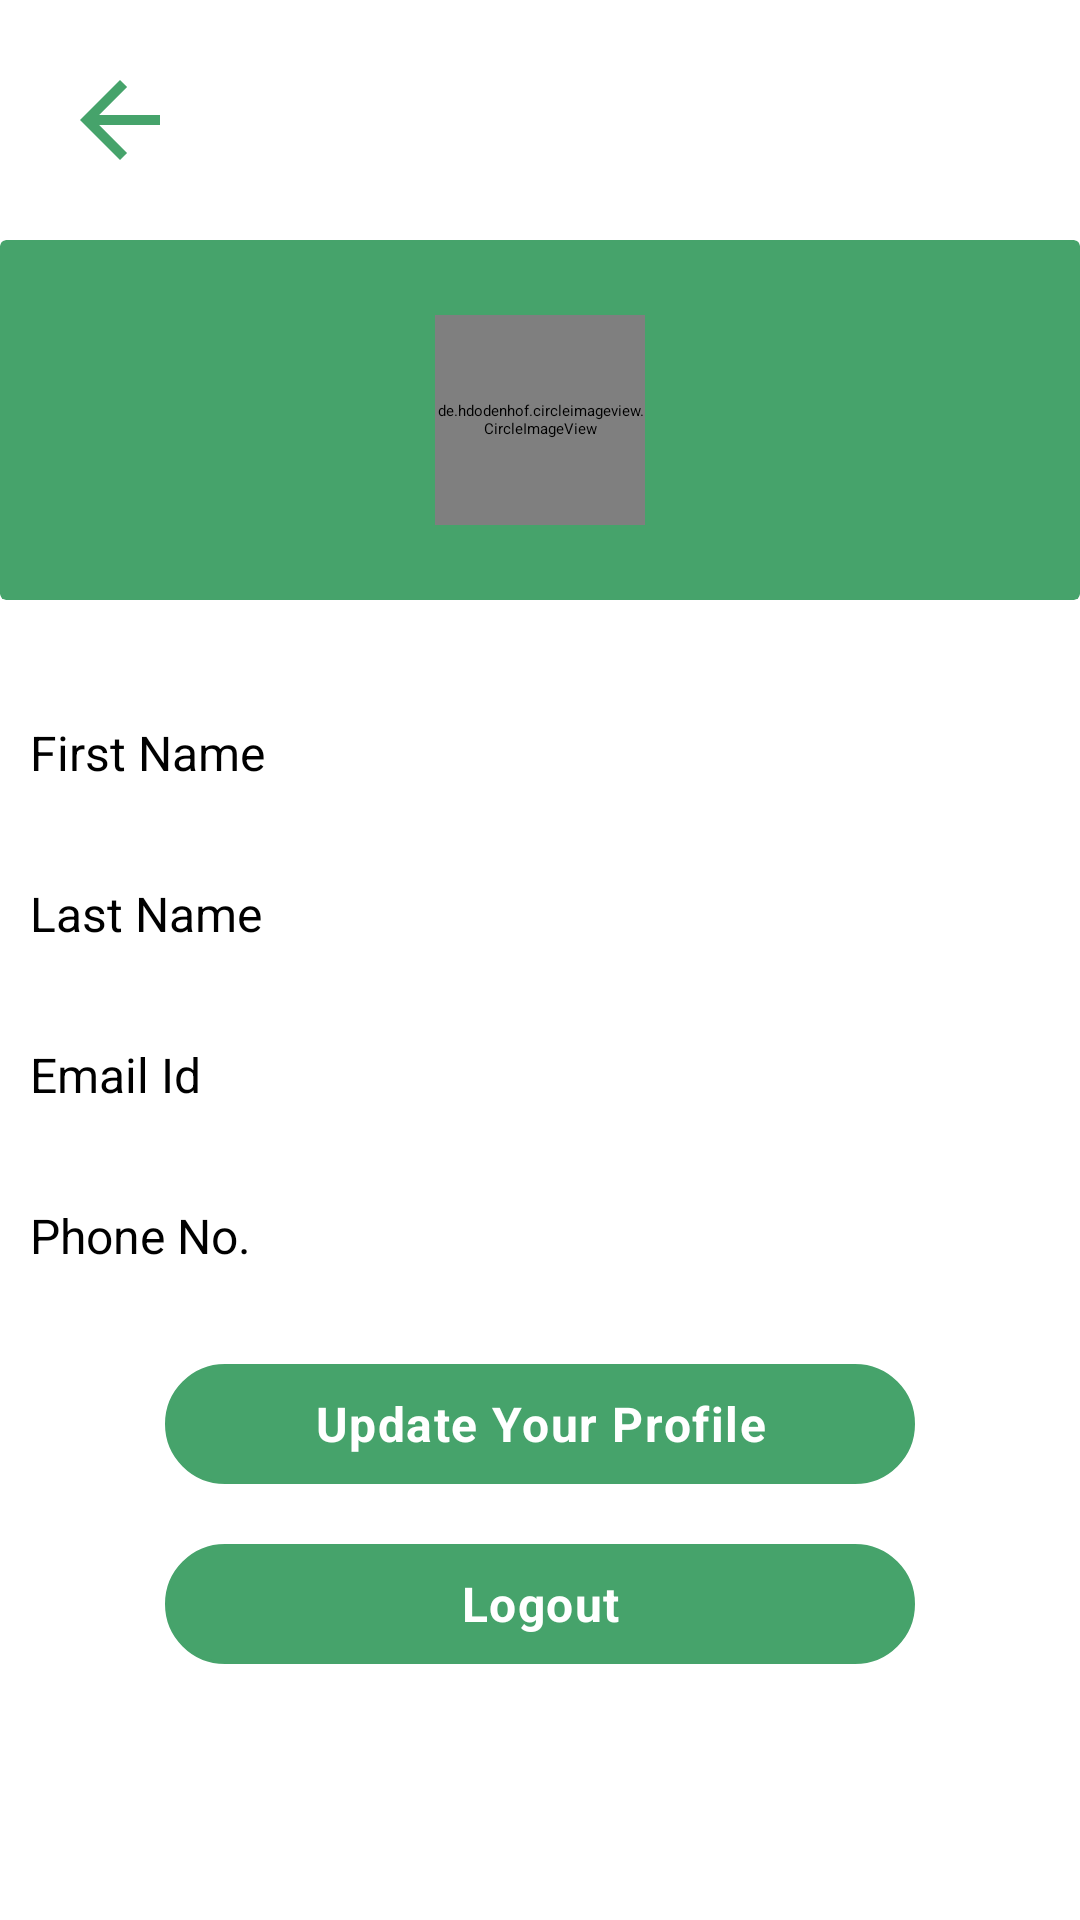

This screen was rendered from an Android layout file. Write that file and the resources it references.
<!-- AndroidManifest.xml: application theme Theme.Plantonic -->
<!-- res/layout/fragment_edit_profile.xml -->
<?xml version="1.0" encoding="utf-8"?>
<androidx.constraintlayout.widget.ConstraintLayout xmlns:android="http://schemas.android.com/apk/res/android"
    xmlns:app="http://schemas.android.com/apk/res-auto"
    xmlns:tools="http://schemas.android.com/tools"
    android:layout_width="match_parent"
    android:layout_height="match_parent"
    tools:context=".ui.profile.EditProfileFragment">

    <ImageView
        android:id="@+id/backBtn"
        android:layout_width="40dp"
        android:layout_height="40dp"
        android:background="@color/white"
        android:layout_marginTop="20dp"
        android:layout_marginStart="20dp"
        android:src="@drawable/back_button_icon"
        app:layout_constraintStart_toStartOf="parent"
        app:layout_constraintTop_toTopOf="parent" />

    <androidx.cardview.widget.CardView
        android:id="@+id/cardView7"
        android:layout_width="match_parent"
        android:layout_height="120dp"
        android:layout_marginTop="20dp"
        app:cardBackgroundColor="@color/green"
        app:cardCornerRadius="2dp"
        app:cardElevation="2dp"
        app:layout_constraintEnd_toEndOf="parent"
        app:layout_constraintStart_toStartOf="parent"
        app:layout_constraintTop_toBottomOf="@+id/backBtn">

        <androidx.constraintlayout.widget.ConstraintLayout
            android:layout_width="match_parent"
            android:layout_height="match_parent">

            <de.hdodenhof.circleimageview.CircleImageView
                android:layout_width="70dp"
                android:layout_height="70dp"
                android:src="@drawable/user_icon"
                app:civ_border_color="@color/black"
                app:layout_constraintBottom_toBottomOf="parent"
                app:layout_constraintEnd_toEndOf="parent"
                app:layout_constraintStart_toStartOf="parent"
                app:layout_constraintTop_toTopOf="parent" />
        </androidx.constraintlayout.widget.ConstraintLayout>
    </androidx.cardview.widget.CardView>


    <TextView
        android:id="@+id/textView3"
        android:layout_width="wrap_content"
        android:layout_height="wrap_content"
        android:layout_marginStart="10dp"
        android:text="First Name"
        android:textSize="16dp"
        android:textColor="@color/black"
        android:layout_marginTop="40dp"
        app:layout_constraintStart_toStartOf="parent"
        app:layout_constraintTop_toBottomOf="@+id/cardView7" />

    <EditText
        android:id="@+id/firstName"
        android:layout_width="match_parent"
        android:layout_height="wrap_content"
        android:layout_margin="5dp"
        android:maxLines="1"
        app:layout_constraintTop_toBottomOf="@+id/textView3"
        tools:layout_editor_absoluteX="10dp" />

    <TextView
        android:id="@+id/textView4"
        android:layout_width="wrap_content"
        android:layout_height="wrap_content"
        android:layout_marginStart="10dp"
        android:text="Last Name"
        android:textSize="16dp"
        android:textColor="@color/black"
        android:layout_marginTop="20dp"
        app:layout_constraintStart_toStartOf="parent"
        app:layout_constraintTop_toBottomOf="@+id/firstName"/>

    <EditText
        android:id="@+id/lastName"
        android:layout_width="match_parent"
        android:layout_height="wrap_content"
        android:layout_margin="5dp"
        android:maxLines="1"
        app:layout_constraintTop_toBottomOf="@+id/textView4"
        tools:layout_editor_absoluteX="10dp" />

    <TextView
        android:id="@+id/textView5"
        android:layout_width="wrap_content"
        android:layout_height="wrap_content"
        android:layout_marginStart="10dp"
        android:text="Email Id"
        android:textSize="16dp"
        android:textColor="@color/black"
        android:layout_marginTop="20dp"
        app:layout_constraintStart_toStartOf="parent"
        app:layout_constraintTop_toBottomOf="@+id/lastName"/>

    <EditText
        android:id="@+id/email"
        android:layout_width="match_parent"
        android:layout_height="wrap_content"
        android:layout_margin="5dp"
        android:maxLines="1"
        app:layout_constraintTop_toBottomOf="@+id/textView5"
        tools:layout_editor_absoluteX="10dp" />

    <TextView
        android:id="@+id/textView6"
        android:layout_width="wrap_content"
        android:layout_height="wrap_content"
        android:layout_marginStart="10dp"
        android:text="Phone No."
        android:textSize="16dp"
        android:textColor="@color/black"
        android:layout_marginTop="20dp"
        app:layout_constraintStart_toStartOf="parent"
        app:layout_constraintTop_toBottomOf="@+id/email"/>

    <EditText
        android:id="@+id/phone"
        android:layout_width="match_parent"
        android:layout_height="wrap_content"
        android:layout_margin="5dp"
        android:maxLines="1"
        app:layout_constraintTop_toBottomOf="@+id/textView6"
        tools:layout_editor_absoluteX="10dp" />

    <TextView
        android:id="@+id/updateProfile"
        style="@style/TextAppearance.Material3.BodyLarge"
        android:layout_width="250dp"
        android:layout_height="40dp"
        android:background="@drawable/button_design"
        android:backgroundTint="@color/green"
        android:gravity="center"
        android:text="Update Your Profile"
        android:textAlignment="center"
        android:textColor="@color/white"
        android:layout_marginTop="20dp"
        android:textSize="16sp"
        android:textStyle="bold"
        app:layout_constraintEnd_toEndOf="parent"
        app:layout_constraintStart_toStartOf="parent"
        app:layout_constraintTop_toBottomOf="@+id/phone" />

    <TextView
        android:id="@+id/logoutBtn"
        style="@style/TextAppearance.Material3.BodyLarge"
        android:layout_width="250dp"
        android:layout_height="40dp"
        android:background="@drawable/button_design"
        android:backgroundTint="@color/green"
        android:gravity="center"
        android:text="Logout"
        android:layout_marginTop="20dp"
        android:textAlignment="center"
        android:textColor="@color/white"
        android:textSize="16sp"
        android:textStyle="bold"
        app:layout_constraintEnd_toEndOf="parent"
        app:layout_constraintStart_toStartOf="parent"
        app:layout_constraintTop_toBottomOf="@+id/updateProfile" />




</androidx.constraintlayout.widget.ConstraintLayout>
<!-- resources referenced by this layout -->
<resources>
  <color name="black">#FF000000</color>
  <color name="green">#46A36B</color>
  <color name="white">#FFFFFFFF</color>
  <!-- drawable back_button_icon (drawable) -->
  <vector android:autoMirrored="true" android:height="24dp"
      android:tint="#46A36B" android:viewportHeight="24"
      android:viewportWidth="24" android:width="24dp" xmlns:android="http://schemas.android.com/apk/res/android">
      <path android:fillColor="@android:color/white" android:pathData="M20,11H7.83l5.59,-5.59L12,4l-8,8 8,8 1.41,-1.41L7.83,13H20v-2z"/>
  </vector>
  <!-- drawable button_design (drawable-v24) -->
  <?xml version="1.0" encoding="utf-8"?>
  <shape xmlns:android="http://schemas.android.com/apk/res/android">
  
      <corners
          android:radius="20dp"
          />
      <stroke
          android:width="1dp"
          android:color="#B8B8B8"/>
  
      <solid
          android:color="@color/white"
  
          />
  
  </shape>
  <style name="Theme.Plantonic" parent="Theme.MaterialComponents.Light.NoActionBar">
          
          <item name="colorPrimary">@color/purple_500</item>
          <item name="colorPrimaryVariant">@color/purple_700</item>
          <item name="colorOnPrimary">@color/white</item>
          
          <item name="colorSecondary">@color/teal_200</item>
          <item name="colorSecondaryVariant">@color/teal_700</item>
          <item name="colorOnSecondary">@color/black</item>
          
          <item name="android:statusBarColor">@color/white</item>
          <item name="android:windowLightStatusBar">true</item>
          
      </style>
  <color name="purple_500">#46A36B</color>
  <color name="purple_700">#FF3700B3</color>
  <color name="teal_200">@color/green</color>
  <color name="teal_700">#FF018786</color>
</resources>
